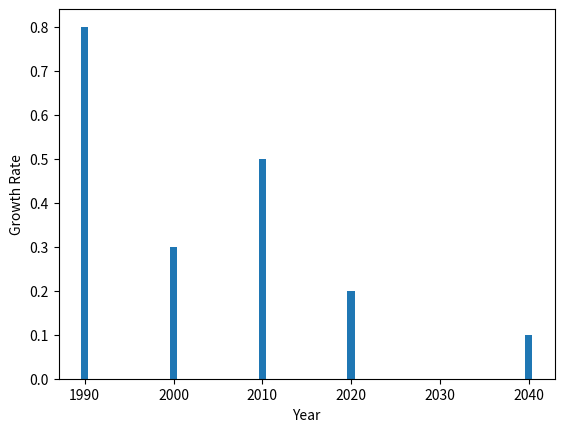

Reproduce this figure in Python.
import matplotlib.pyplot as plt

# CODE 1: Line Charts

# 1-D
# data1 = [10,20,30,40,50,60,70,80,90]
# plt.plot(data1)
# plt.show()

# 2-D
# years = [1990,2000,2010,2020,2040]
# data2 = [0.8,0.3,0.5,0.2,0.1]
# plt.plot(years,data2)

# plt.xlabel('Year')
# plt.ylabel('Growth Rate')
# plt.show()

# # multiple lines
# import_goods = [0.96,0.84,0.76,0.66,0.53,0.43,0.33,0.21,0.19,0.09]
# export_goods = [0.04,0.13,0.27,0.34,0.49,0.52,0.66,0.71,0.85,0.97]
# years = range(2014,2024)
# plt.plot(years, import_goods)
# plt.plot(years,export_goods)
# plt.xlabel('Year')
# plt.ylabel('Rates')
# plt.title("IMPORT and EXPORT rates")
# plt.legend(['IMPORT GOODS', 'EXPORT GOODS'])
# plt.show()

# use of markers -> To show each data point on our graph, we can highight them with marker
# import_goods = [0.96,0.84,0.76,0.66,0.53,0.43,0.33,0.21,0.19,0.09]
# export_goods = [0.04,0.13,0.27,0.34,0.49,0.52,0.66,0.71,0.85,0.97]
# years = range(2014,2024)
# plt.plot(years, import_goods, marker = 'o')
# plt.plot(years,export_goods,marker = 'x')
# plt.xlabel('Year')
# plt.ylabel('Rates')
# plt.title("IMPORT and EXPORT rates")
# plt.legend(['IMPORT GOODS', 'EXPORT GOODS'])
# plt.show()

# CODE 2: Bar Graph
years = [1990,2000,2010,2020,2040]
data2 = [0.8,0.3,0.5,0.2,0.1]
plt.bar(years,data2)
# plt.bar(,); takes 2 positional argument
plt.xlabel('Year')
plt.ylabel('Growth Rate')

plt.show()
